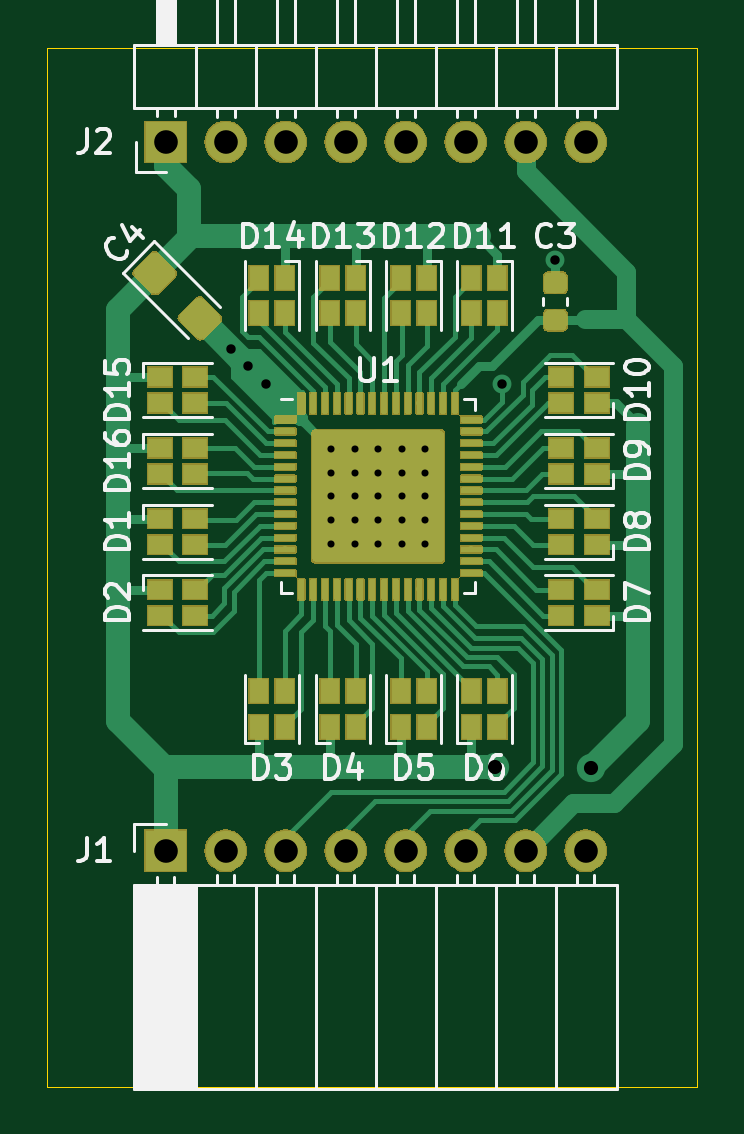
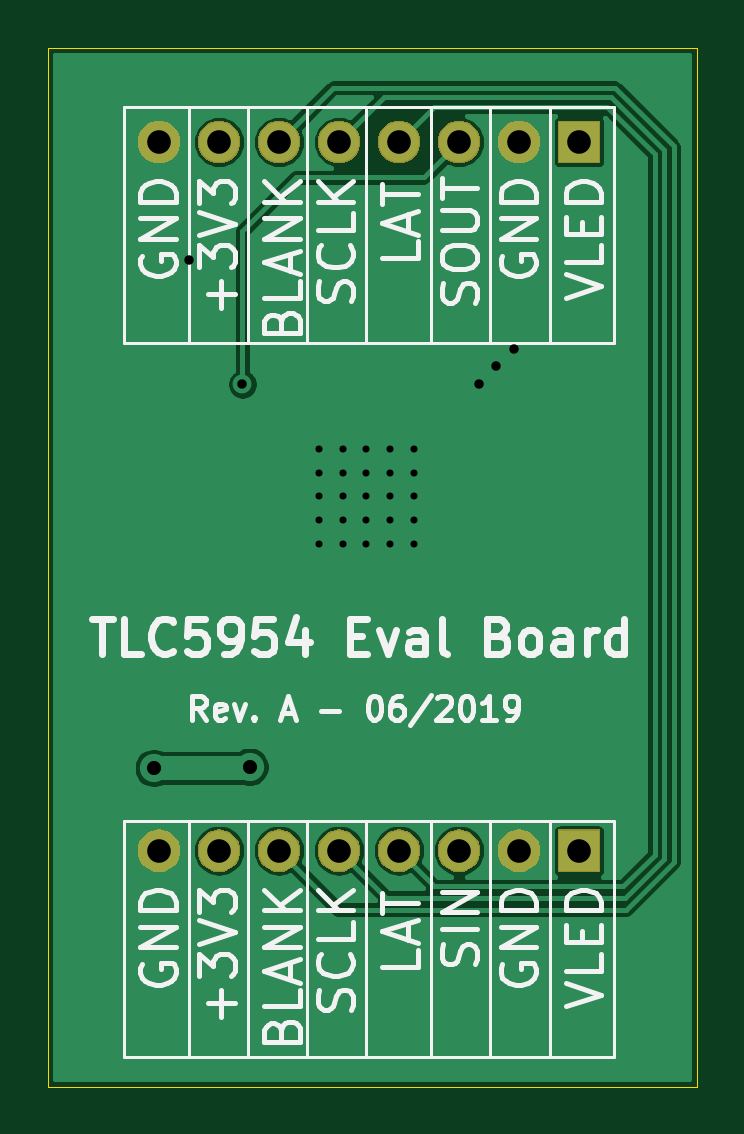
Circuit board: 9 layer files. Board 27.5 x 44.0 mm.
- bottom_copper: TLC5954-Eval-B_Cu.gbr (30393 bytes)
- bottom_mask: TLC5954-Eval-B_Mask.gbr (17113 bytes)
- bottom_silk: TLC5954-Eval-B_SilkS.gbr (24002 bytes)
- outline: TLC5954-Eval-Edge_Cuts.gbr (708 bytes)
- top_copper: TLC5954-Eval-F_Cu.gbr (138257 bytes)
- top_mask: TLC5954-Eval-F_Mask.gbr (90099 bytes)
- top_silk: TLC5954-Eval-F_SilkS.gbr (24535 bytes)
- drill: TLC5954-Eval-NPTH.drl (284 bytes)
- drill: TLC5954-Eval-PTH.drl (1143 bytes)

=== bottom_copper: TLC5954-Eval-B_Cu.gbr (30393 bytes, source omitted) ===
=== bottom_mask: TLC5954-Eval-B_Mask.gbr (17113 bytes, source omitted) ===
=== bottom_silk: TLC5954-Eval-B_SilkS.gbr (24002 bytes, source omitted) ===
=== outline: TLC5954-Eval-Edge_Cuts.gbr ===
G04 #@! TF.GenerationSoftware,KiCad,Pcbnew,(5.1.2)-2*
G04 #@! TF.CreationDate,2019-06-12T22:46:05+02:00*
G04 #@! TF.ProjectId,TLC5954-Eval,544c4335-3935-4342-9d45-76616c2e6b69,rev?*
G04 #@! TF.SameCoordinates,Original*
G04 #@! TF.FileFunction,Profile,NP*
%FSLAX46Y46*%
G04 Gerber Fmt 4.6, Leading zero omitted, Abs format (unit mm)*
G04 Created by KiCad (PCBNEW (5.1.2)-2) date 2019-06-12 22:46:05*
%MOMM*%
%LPD*%
G04 APERTURE LIST*
%ADD10C,0.050000*%
G04 APERTURE END LIST*
D10*
X84000000Y-131000000D02*
X84000000Y-87000000D01*
X111500000Y-131000000D02*
X84000000Y-131000000D01*
X111500000Y-87000000D02*
X111500000Y-131000000D01*
X84000000Y-87000000D02*
X111500000Y-87000000D01*
M02*

=== top_copper: TLC5954-Eval-F_Cu.gbr (138257 bytes, source omitted) ===
=== top_mask: TLC5954-Eval-F_Mask.gbr (90099 bytes, source omitted) ===
=== top_silk: TLC5954-Eval-F_SilkS.gbr (24535 bytes, source omitted) ===
=== drill: TLC5954-Eval-NPTH.drl ===
M48
; DRILL file {KiCad (5.1.2)-2} date 12.06.2019 22:46:02
; FORMAT={-:-/ absolute / inch / decimal}
; #@! TF.CreationDate,2019-06-12T22:46:02+02:00
; #@! TF.GenerationSoftware,Kicad,Pcbnew,(5.1.2)-2
; #@! TF.FileFunction,NonPlated,1,2,NPTH
FMAT,2
INCH
%
G90
G05
T0
M30

=== drill: TLC5954-Eval-PTH.drl ===
M48
; DRILL file {KiCad (5.1.2)-2} date 12.06.2019 22:46:02
; FORMAT={-:-/ absolute / inch / decimal}
; #@! TF.CreationDate,2019-06-12T22:46:02+02:00
; #@! TF.GenerationSoftware,Kicad,Pcbnew,(5.1.2)-2
; #@! TF.FileFunction,Plated,1,2,PTH
FMAT,2
INCH
T1C0.0118
T2C0.0157
T3C0.0236
T4C0.0394
%
G90
G05
T1
X3.7795Y-4.0945
X3.7795Y-4.1339
X3.7795Y-4.1732
X3.7795Y-4.2126
X3.7795Y-4.252
X3.8189Y-4.0945
X3.8189Y-4.1339
X3.8189Y-4.1732
X3.8189Y-4.2126
X3.8189Y-4.252
X3.8583Y-4.0945
X3.8583Y-4.1339
X3.8583Y-4.1732
X3.8583Y-4.2126
X3.8583Y-4.252
X3.8976Y-4.0945
X3.8976Y-4.1339
X3.8976Y-4.1732
X3.8976Y-4.2126
X3.8976Y-4.252
X3.937Y-4.0945
X3.937Y-4.1339
X3.937Y-4.1732
X3.937Y-4.2126
X3.937Y-4.252
T2
X3.6122Y-3.9272
X3.6417Y-3.9567
X3.6713Y-3.9862
X4.065Y-3.9862
X4.1535Y-3.7795
T3
X4.0531Y-4.624
X4.2126Y-4.626
T4
X3.5039Y-3.5827
X3.6039Y-3.5827
X3.7039Y-3.5827
X3.8039Y-3.5827
X3.9039Y-3.5827
X4.0039Y-3.5827
X4.1039Y-3.5827
X4.2039Y-3.5827
X3.5039Y-4.7638
X3.6039Y-4.7638
X3.7039Y-4.7638
X3.8039Y-4.7638
X3.9039Y-4.7638
X4.0039Y-4.7638
X4.1039Y-4.7638
X4.2039Y-4.7638
T0
M30

